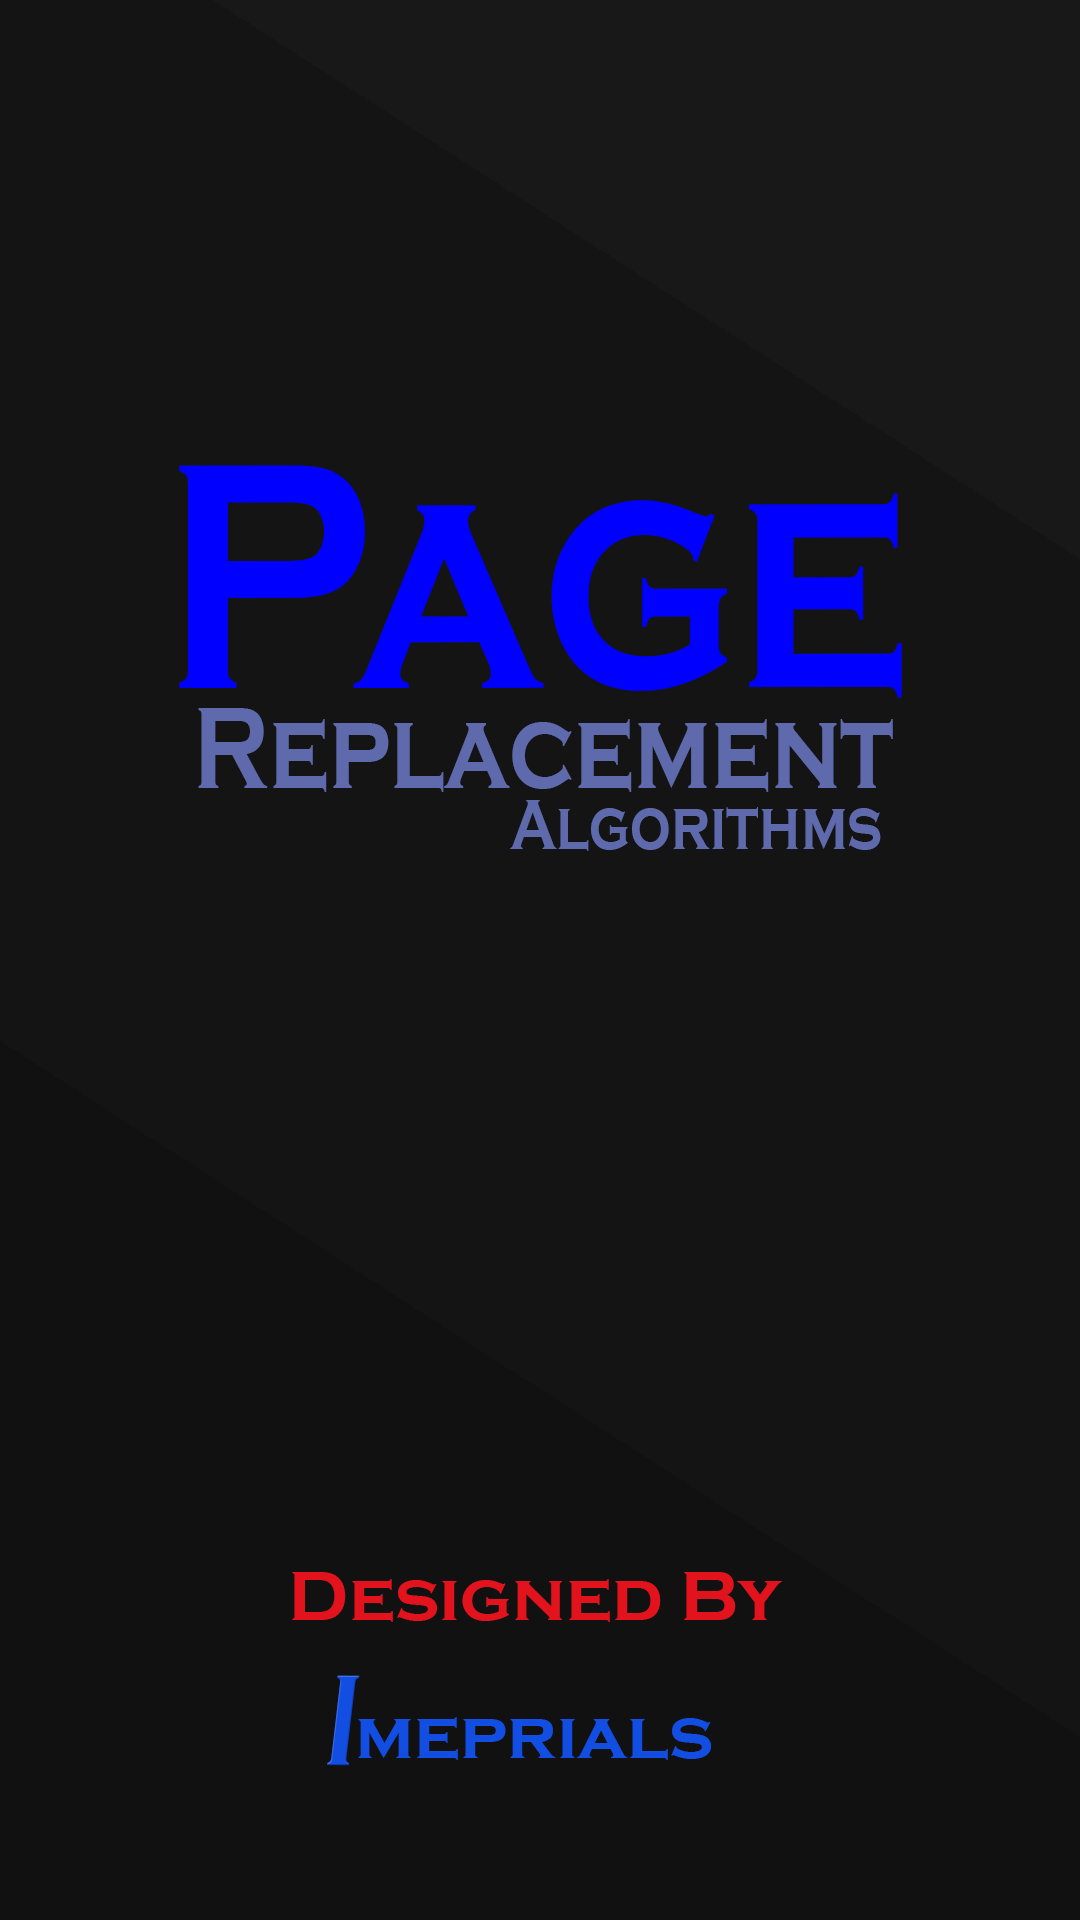

This screen was rendered from an Android layout file. Write that file and the resources it references.
<!-- AndroidManifest.xml: application theme AppTheme -->
<!-- res/layout/activity_splash_screen.xml -->
<?xml version="1.0" encoding="utf-8"?>
<android.support.constraint.ConstraintLayout xmlns:android="http://schemas.android.com/apk/res/android"
    xmlns:app="http://schemas.android.com/apk/res-auto"
    xmlns:tools="http://schemas.android.com/tools"
    android:layout_width="match_parent"
    android:layout_height="match_parent"
    android:background="@drawable/splashy1"
    tools:context="com.imperials.OSMP.SplashScreen">

</android.support.constraint.ConstraintLayout>
<!-- resources referenced by this layout -->
<resources>
  <!-- drawable splashy1: png bitmap (drawable, 70636 bytes) -->
  <style name="AppTheme" parent="Theme.AppCompat.Light.DarkActionBar">
          
          <item name="colorPrimary">@color/colorPrimary</item>
          <item name="colorPrimaryDark">@color/colorPrimaryDark</item>
          <item name="colorAccent">@color/colorAccent</item>
      </style>
  <color name="colorPrimary">#00695C</color>
  <color name="colorPrimaryDark">#004D40</color>
  <color name="colorAccent">#f51f2d</color>
</resources>
